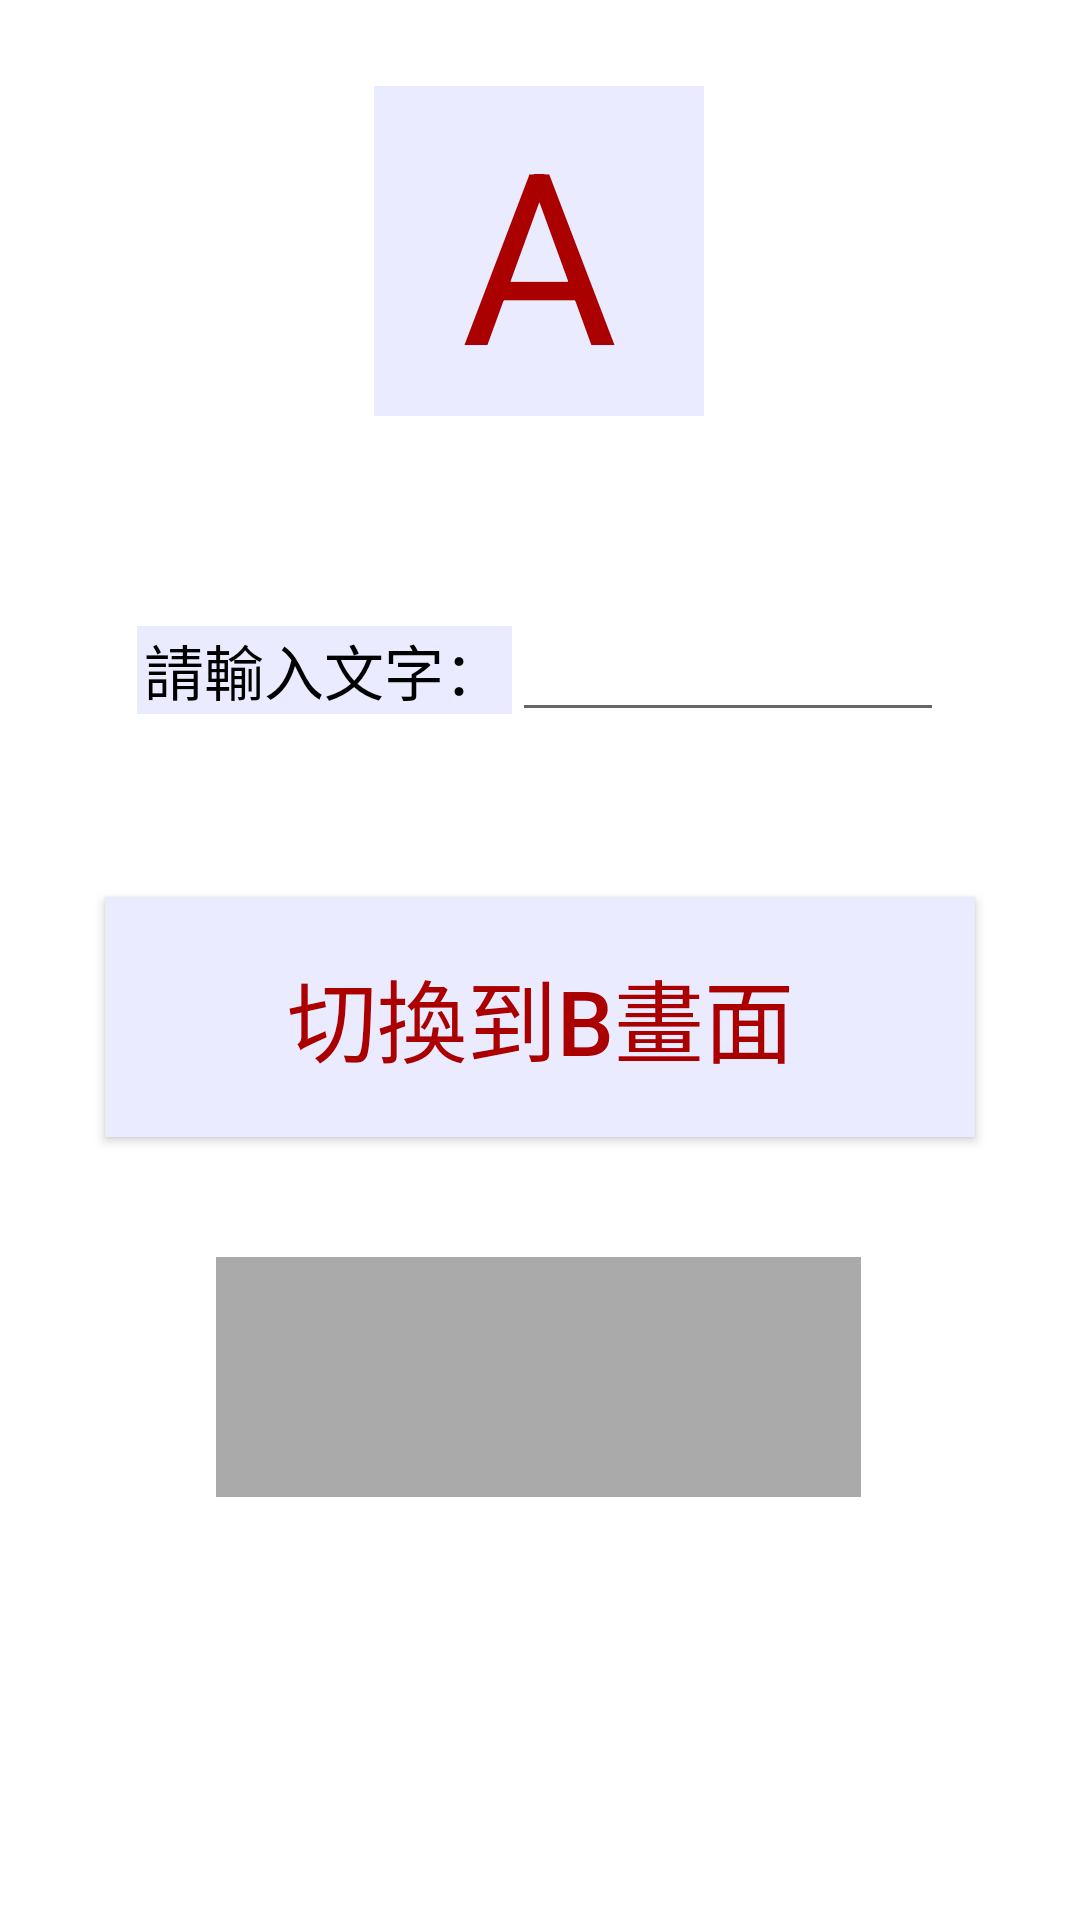

This screen was rendered from an Android layout file. Write that file and the resources it references.
<!-- AndroidManifest.xml: application theme Theme.Android_07_Activity_pass_value -->
<!-- res/layout/activity_main.xml -->
<?xml version="1.0" encoding="utf-8"?>
<androidx.constraintlayout.widget.ConstraintLayout xmlns:android="http://schemas.android.com/apk/res/android"
    xmlns:app="http://schemas.android.com/apk/res-auto"
    xmlns:tools="http://schemas.android.com/tools"
    android:layout_width="match_parent"
    android:layout_height="match_parent"
    tools:context=".MainActivity">

    <TextView
        android:id="@+id/textView2"
        android:layout_width="110dp"
        android:layout_height="110dp"

        android:background="#EBEBFF"
        android:gravity="center"
        android:text="A"
        android:textColor="#AA0000"
        android:textSize="80dp"

        app:layout_constraintBottom_toBottomOf="parent"
        app:layout_constraintHorizontal_bias="0.498"
        app:layout_constraintLeft_toLeftOf="parent"
        app:layout_constraintRight_toRightOf="parent"
        app:layout_constraintTop_toTopOf="parent"
        app:layout_constraintVertical_bias="0.054" />

    <LinearLayout
        android:id="@+id/linearLayout"
        android:layout_width="wrap_content"
        android:layout_height="wrap_content"
        android:layout_marginTop="64dp"
        android:orientation="horizontal"
        app:layout_constraintEnd_toEndOf="parent"
        app:layout_constraintStart_toStartOf="parent"
        app:layout_constraintTop_toBottomOf="@+id/textView2">

        <TextView
            android:id="@+id/textView"
            android:layout_width="125dp"
            android:layout_height="wrap_content"
            android:layout_weight="1"

            android:background="#EBEBFF"
            android:gravity="center"
            android:text="請輸入文字："
            android:textColor="#000000"
            android:textSize="20dp"

            />

        <EditText
            android:id="@+id/AText"
            android:layout_width="144dp"
            android:layout_height="wrap_content"
            android:layout_weight="1"
            android:ems="10"
            android:inputType="textPersonName"

            />


    </LinearLayout>

    <Button
        android:id="@+id/button"
        android:layout_width="290dp"
        android:layout_height="80dp"
        android:layout_marginTop="55dp"
        android:onClick="Switch"

        android:text="切換到B畫面"
        android:textColor="#AA0000"
        android:textSize="30dp"
        android:background="#EBEBFF"
        android:gravity="center"

        app:layout_constraintEnd_toEndOf="parent"
        app:layout_constraintStart_toStartOf="parent"
        app:layout_constraintTop_toBottomOf="@+id/linearLayout" />

    <TextView
        android:id="@+id/word"
        android:layout_width="215dp"
        android:layout_height="80dp"
        android:layout_marginTop="40dp"


        android:background="#AAAAAA"
        android:gravity="center"
        android:text=" "
        android:textColor="#AA0000"
        android:textSize="30dp"

        app:layout_constraintEnd_toEndOf="@+id/button"
        app:layout_constraintHorizontal_bias="0.493"
        app:layout_constraintStart_toStartOf="@+id/button"
        app:layout_constraintTop_toBottomOf="@+id/button"

        />

</androidx.constraintlayout.widget.ConstraintLayout>
<!-- resources referenced by this layout -->
<resources>
  <style name="Theme.Android_07_Activity_pass_value" parent="Theme.MaterialComponents.DayNight.DarkActionBar">
          
          <item name="colorPrimary">@color/purple_500</item>
          <item name="colorPrimaryVariant">@color/purple_700</item>
          <item name="colorOnPrimary">@color/white</item>
          
          <item name="colorSecondary">@color/teal_200</item>
          <item name="colorSecondaryVariant">@color/teal_700</item>
          <item name="colorOnSecondary">@color/black</item>
          
          <item name="android:statusBarColor" tools:targetApi="l">?attr/colorPrimaryVariant</item>
          
      </style>
  <!-- not gathered from this repository: default colours our renderer supplied (Android Studio template values) -->
  <color name="purple_500">#FF6200EE</color>
  <color name="purple_700">#FF3700B3</color>
  <color name="teal_200">#FF03DAC5</color>
  <color name="teal_700">#FF018786</color>
  <color name="black">#FF000000</color>
  <color name="white">#FFFFFFFF</color>
</resources>
